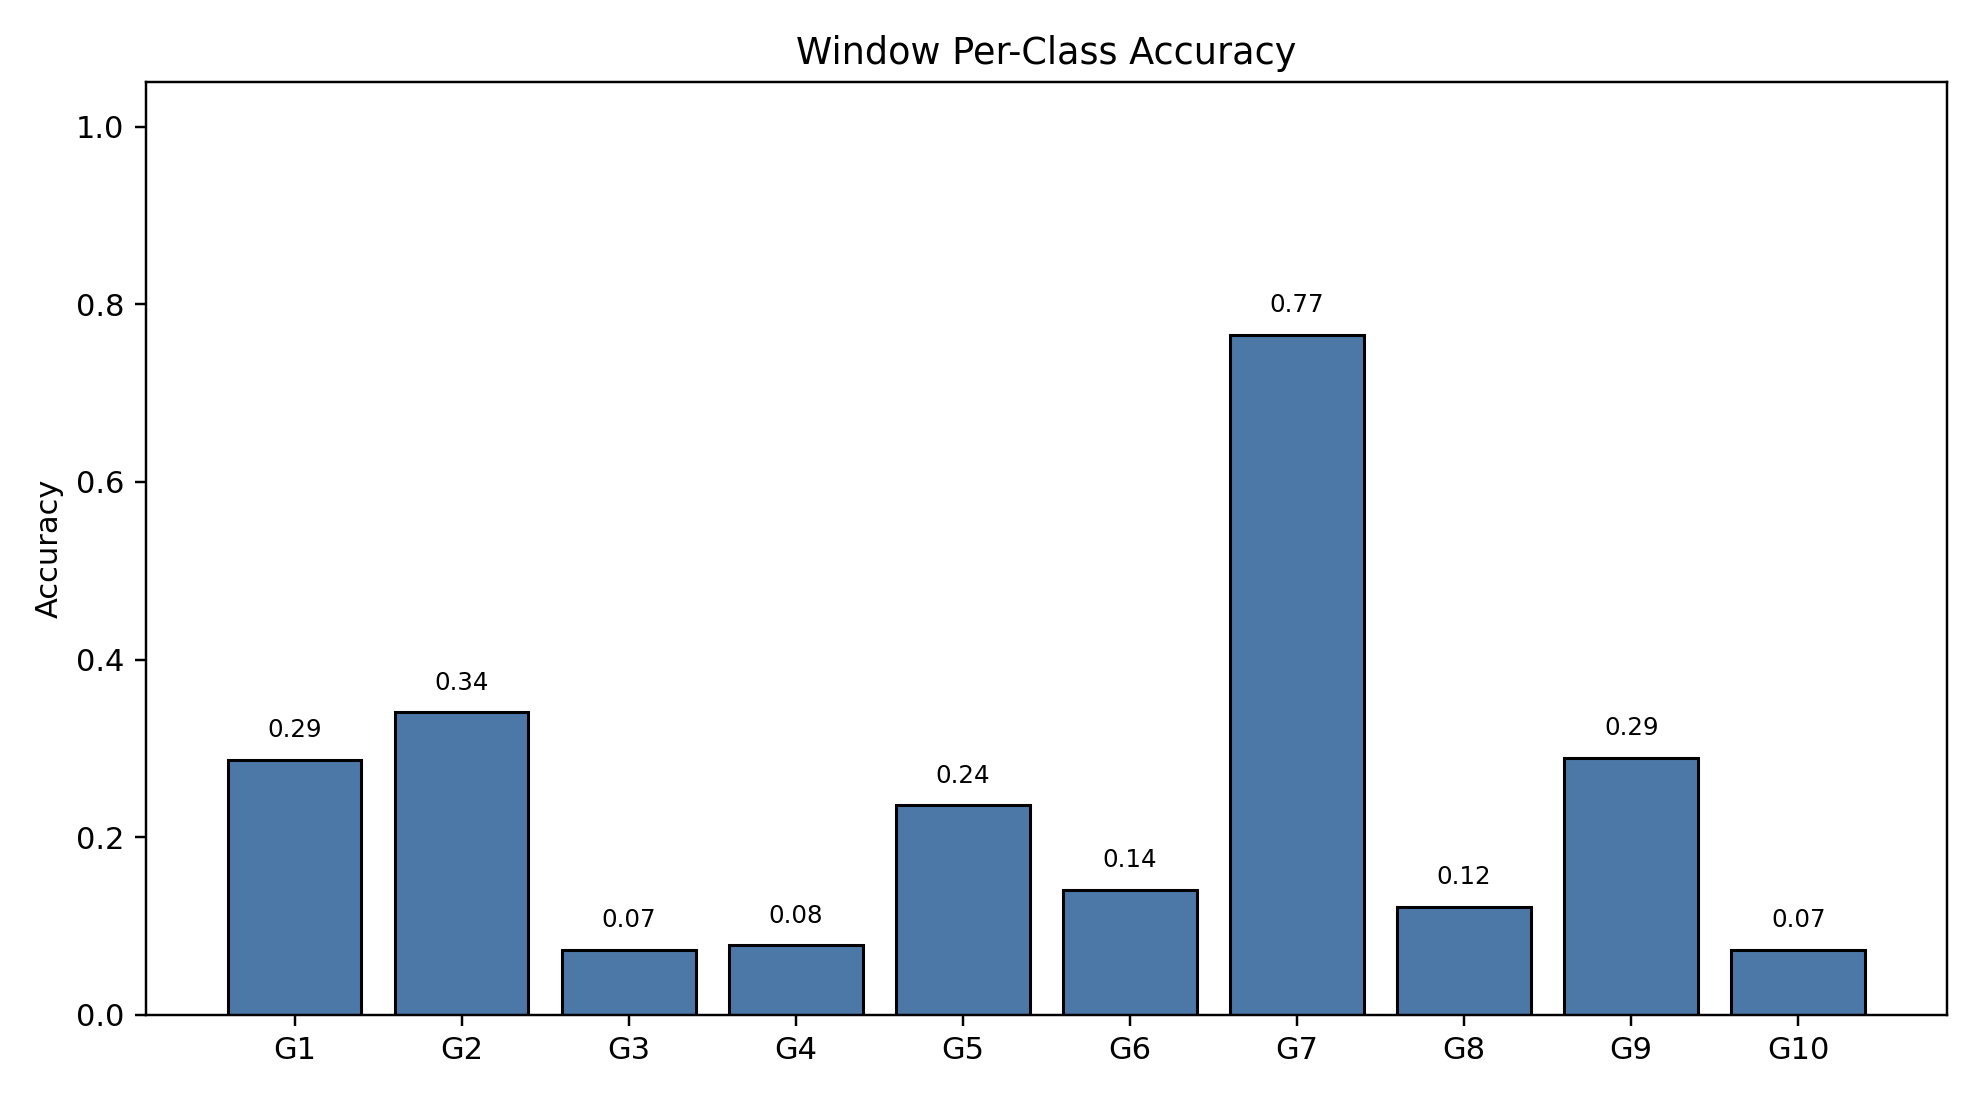

The data file committed next to this chart (first rows):
class_index, gesture_id, support, correct, accuracy
0, 1, 790, 227, 0.2873
1, 2, 693, 236, 0.3405
2, 3, 766, 56, 0.07311
3, 4, 743, 58, 0.07806
4, 5, 734, 173, 0.2357
5, 6, 763, 107, 0.1402
6, 7, 755, 578, 0.7656
7, 8, 707, 86, 0.1216
8, 9, 687, 199, 0.2897
9, 10, 683, 50, 0.07321
